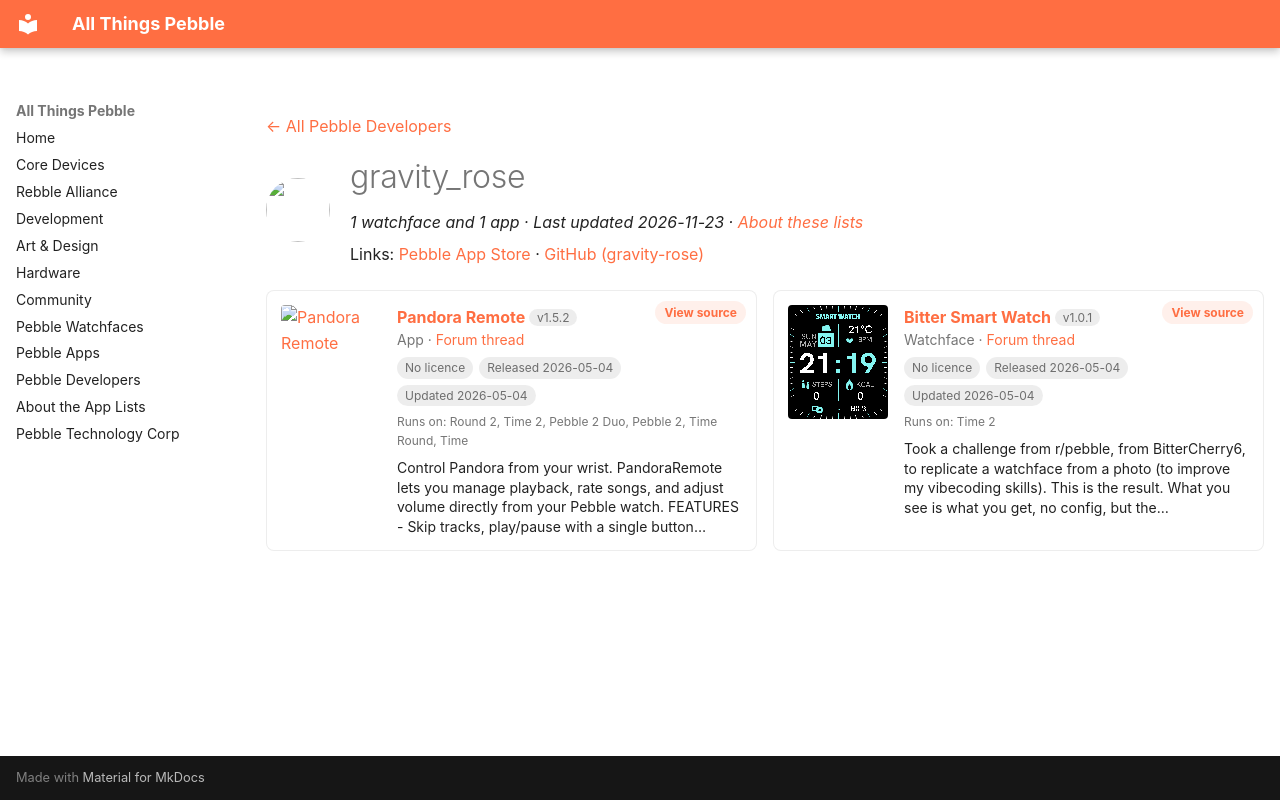

repository: saltedlolly/all-things-pebble · page: developers/gravity-rose.html · generator: mkdocs

---
title: "gravity_rose"
hide:
  - toc
---

<!-- Generated by scripts/update_app_directory.py: do not edit by hand -->
[← All Pebble Developers](../developers.md)

<div class="dev-header" markdown>
<img class="dev-avatar" src="https://github.com/gravity-rose.png?size=128" alt="" width="64" height="64" loading="lazy" onerror="this.remove()">
<div class="dev-intro" markdown>

# gravity\_rose

*1 watchface and 1 app · Last updated 2026-11-23 · [About these lists](../about-app-lists.md)*

Links: [Pebble App Store](https://apps.repebble.com/apps/dev/gravity-rose_a89ac83e4a28a87236ff87f8) · [GitHub (gravity-rose)](https://github.com/gravity-rose)

</div>
</div>

<div class="dev-controls" data-search-exclude hidden>
<div class="dev-filter" role="group" aria-label="Show"><button type="button" data-filter="all" aria-pressed="true">All <span>2</span></button><button type="button" data-filter="watchface" aria-pressed="false">Watchfaces <span>1</span></button><button type="button" data-filter="watchapp" aria-pressed="false">Apps <span>1</span></button></div>
<label class="dev-sort">Sort by <select><option value="updated">Recently updated</option><option value="released">Newest release</option><option value="title">A–Z</option></select></label>
</div>

<div class="app-grid dev-apps" data-search-exclude>
<div class="app-card" data-type="watchapp" data-title="pandora remote" data-released="2026-05-04" data-updated="2026-05-04">
<a class="app-shot" href="https://apps.repebble.com/78e5649f62a84ec593f49110" data-search-exclude><img src="../images/apps/78e5649f62a84ec593f49110.png" alt="Pandora Remote" loading="lazy"></a>
<div class="app-info">
<h2 class="app-name" id="app-78e5649f62a84ec593f49110"><a href="https://apps.repebble.com/78e5649f62a84ec593f49110">Pandora Remote</a> <span class="app-version" title="Latest version" data-search-exclude>v1.5.2</span></h2>
<a class="app-source" href="https://github.com/gravity-rose/PandoraRemote" title="Source code" data-search-exclude>View source</a>
<div class="app-dev">App · <a href="https://forum.rebble.io/t/950" title="Discuss this app on the Rebble forum" data-search-exclude>Forum thread</a></div>
<div class="app-tags" data-search-exclude><span class="app-licence app-licence--none" title="Licence">No licence</span> <span title="First published in the app store">Released 2026-05-04</span> <span title="Latest release in the app store">Updated 2026-05-04</span></div>
<div class="app-watches" title="Supported watches" data-search-exclude>Runs on: Round 2, Time 2, Pebble 2 Duo, Pebble 2, Time Round, Time</div>
<p class="app-desc">Control Pandora from your wrist. PandoraRemote lets you manage playback, rate songs, and adjust volume directly from your Pebble watch. FEATURES - Skip tracks, play/pause with a single button…</p>
</div>
</div>
<div class="app-card" data-type="watchface" data-title="bitter smart watch" data-released="2026-05-04" data-updated="2026-05-04">
<a class="app-shot" href="https://apps.repebble.com/033a559f19fe4e9eaea7de9f" data-search-exclude><img src="../images/apps/033a559f19fe4e9eaea7de9f.png" alt="Bitter Smart Watch" loading="lazy"></a>
<div class="app-info">
<h2 class="app-name" id="app-033a559f19fe4e9eaea7de9f"><a href="https://apps.repebble.com/033a559f19fe4e9eaea7de9f">Bitter Smart Watch</a> <span class="app-version" title="Latest version" data-search-exclude>v1.0.1</span></h2>
<a class="app-source" href="https://github.com/gravity-rose/SmartWatch_Replica" title="Source code" data-search-exclude>View source</a>
<div class="app-dev">Watchface · <a href="https://forum.rebble.io/t/951" title="Discuss this app on the Rebble forum" data-search-exclude>Forum thread</a></div>
<div class="app-tags" data-search-exclude><span class="app-licence app-licence--none" title="Licence">No licence</span> <span title="First published in the app store">Released 2026-05-04</span> <span title="Latest release in the app store">Updated 2026-05-04</span></div>
<div class="app-watches" title="Supported watches" data-search-exclude>Runs on: Time 2</div>
<p class="app-desc">Took a challenge from r/pebble, from BitterCherry6, to replicate a watchface from a photo (to improve my vibecoding skills). This is the result. What you see is what you get, no config, but the…</p>
</div>
</div>
</div>
